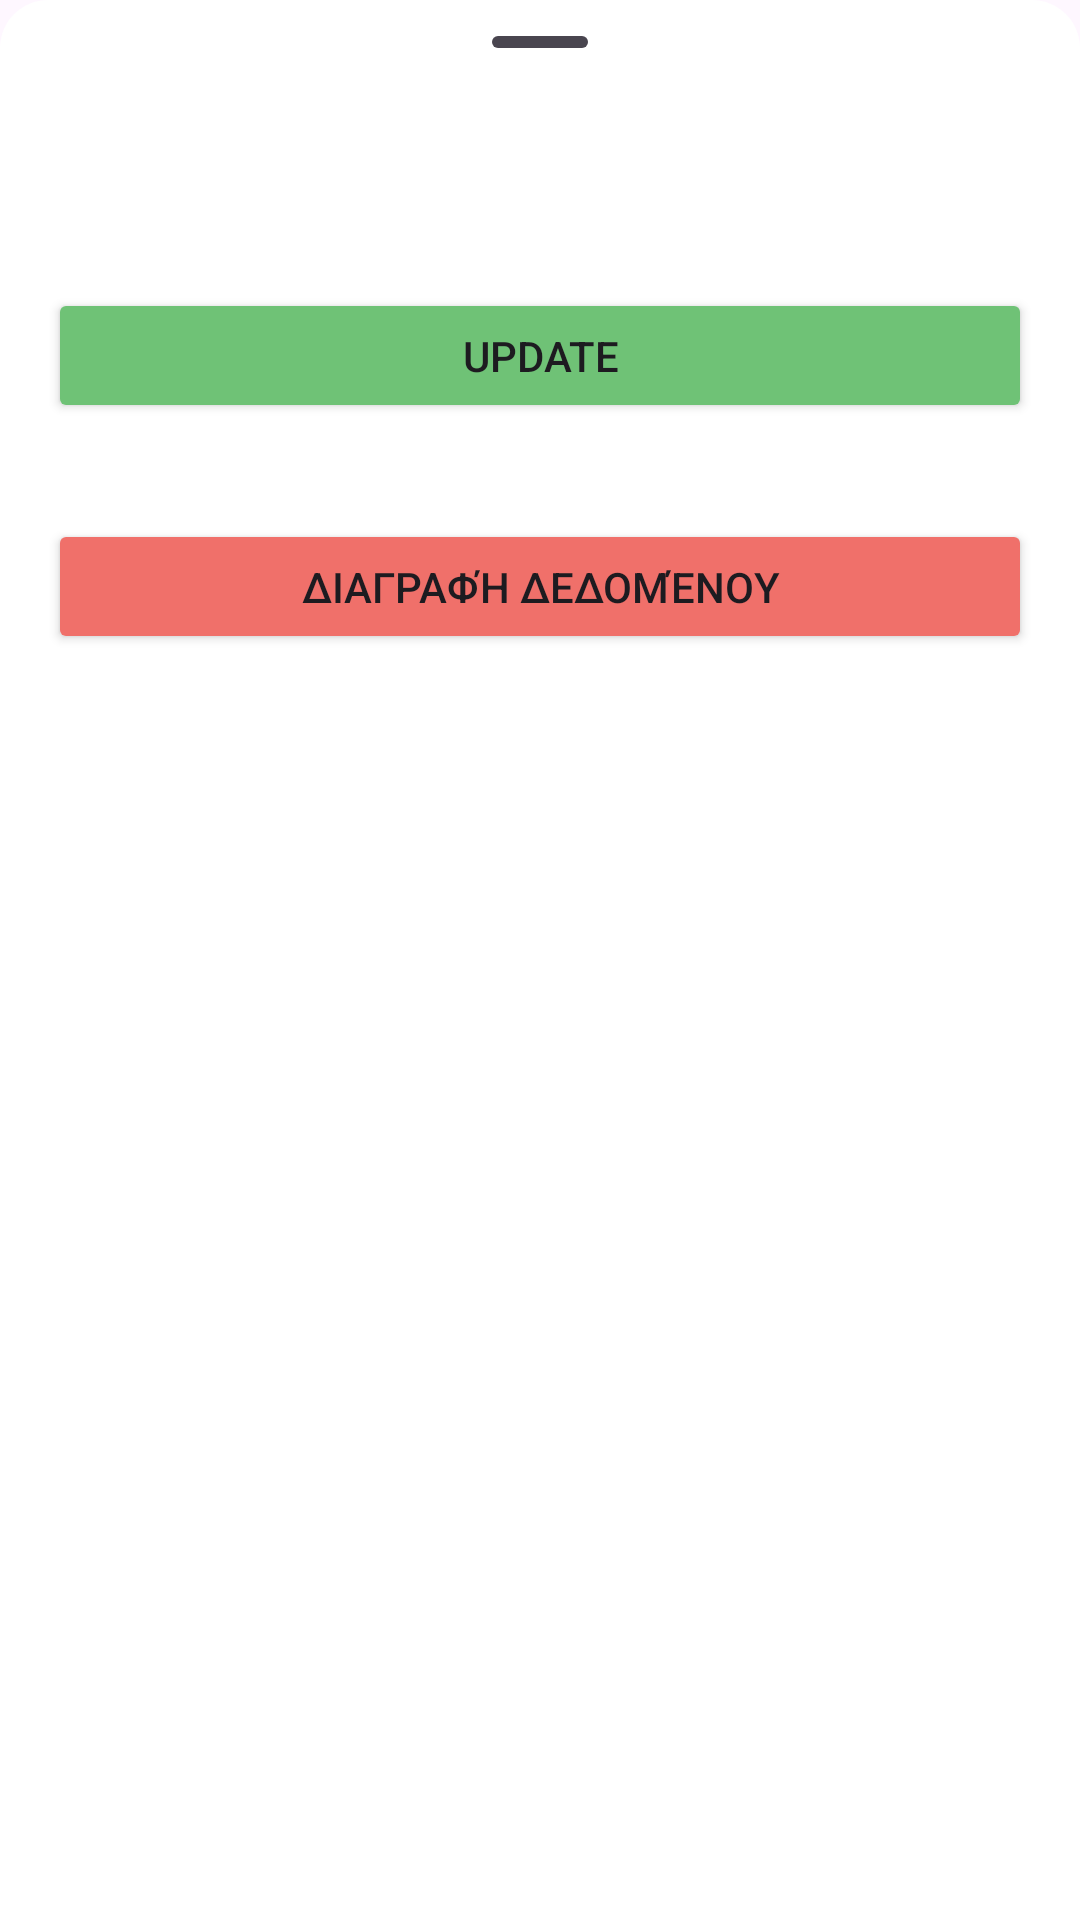

Android layout source for this screen:
<!-- AndroidManifest.xml: application theme Theme.JNI_android -->
<!-- res/layout/table_row_edit_sheet.xml -->
<?xml version="1.0" encoding="utf-8"?>
<LinearLayout xmlns:android="http://schemas.android.com/apk/res/android"
    android:layout_width="match_parent"
    android:layout_height="match_parent"
    xmlns:tools="http://schemas.android.com/tools"
    xmlns:app="http://schemas.android.com/apk/res-auto"
    android:orientation="vertical"
    android:background="@drawable/bottom_sheet_background">

    <com.google.android.material.bottomsheet.BottomSheetDragHandleView
        android:layout_width="match_parent"
        android:layout_height="wrap_content"
        tools:ignore="MissingConstraints">

    </com.google.android.material.bottomsheet.BottomSheetDragHandleView>

    <androidx.core.widget.NestedScrollView
        android:layout_width="match_parent"
        android:layout_height="0dp"
        android:layout_weight="1">

        <LinearLayout android:orientation="vertical" android:layout_width="match_parent" android:layout_height="wrap_content">

            <LinearLayout
                android:orientation="vertical"
                android:padding="16dp"
                android:id="@+id/parent"
                android:layout_width="match_parent"
                android:layout_height="wrap_content">
            </LinearLayout>

            <Button
                android:backgroundTint="@color/soft_green"
                android:id="@+id/update_table_row_data"
                android:text="Update"
                android:layout_margin="16dp"
                android:layout_width="match_parent"
                android:layout_height="45dp"></Button>

            <Button
                android:backgroundTint="@color/smooth_red"
                android:id="@+id/remove_table_row_data"
                android:text="Διαγραφή Δεδομένου"
                android:layout_margin="16dp"
                android:layout_width="match_parent"
                android:layout_height="45dp"></Button>


        </LinearLayout>
    </androidx.core.widget.NestedScrollView>
</LinearLayout>
<!-- resources referenced by this layout -->
<resources>
  <color name="smooth_red">#F0706A</color>
  <color name="soft_green">#6FC276</color>
  <!-- drawable bottom_sheet_background (drawable) -->
  <?xml version="1.0" encoding="utf-8"?>
  <shape xmlns:android="http://schemas.android.com/apk/res/android">
      <solid android:color="@color/white" />
      <corners
          android:topLeftRadius="16dp"
          android:topRightRadius="16dp"
          android:bottomLeftRadius="0dp"
          android:bottomRightRadius="0dp" />
  </shape>
  <style name="Theme.JNI_android" parent="Base.Theme.JNI_android" />
  <color name="white">#FFFFFFFF</color>
  <style name="Base.Theme.JNI_android" parent="Theme.Material3.DayNight.NoActionBar">
          <item name="android:windowAnimationStyle">@null</item>
          <item name="android:windowDisablePreview">true</item>
      </style>
</resources>
